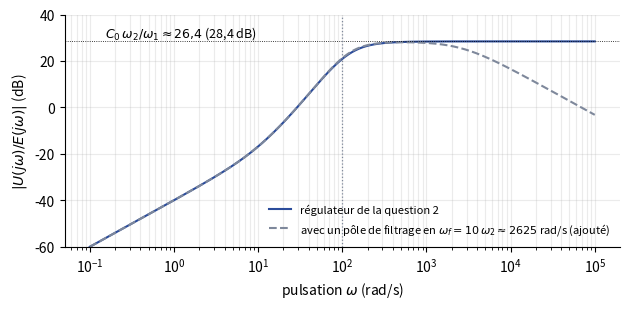

This figure's Python source: (Note: this script raises an exception after producing the figure.)
"""Partiel AU201 du 6 janvier 2015, partie B : module de la sensibilité de l'entrée
U(jw)/E(jw) = C(jw) / (1 + beta(jw)) avec G'(p) = 100 / (p (1 + p/10)) et le régulateur
à avance de phase de la question 2 (marge de phase 54° à wu = 100 rad/s), sans puis avec
un pôle de filtrage ajouté en wf = 10 w2 (proposition du corrigé, pas du sujet).
Régénérer : python ann-2014-cl-sensibilite.py"""
import numpy as np
import matplotlib
matplotlib.use("Agg")
import matplotlib.pyplot as plt
plt.rcParams.update({"font.family": "sans-serif", "font.size": 10, "svg.fonttype": "none"})
w0p, w0, wu = 100.0, 10.0, 100.0
a = 6.890
w1, w2 = wu / np.sqrt(a), wu * np.sqrt(a)
C0 = 3.829
wf = 10 * w2
w = np.logspace(-1, 5, 2000); p = 1j * w
G = w0p / (p * (1 + p / w0))
C = C0 * (1 + p / w1) / (1 + p / w2)
Cf = C / (1 + p / wf)
S, Sf = C / (1 + C * G), Cf / (1 + Cf * G)
assert abs(abs(S[-1]) - C0 * a) < 0.1
fig, ax = plt.subplots(figsize=(6.4, 3.2))
ax.semilogx(w, 20 * np.log10(abs(S)), color="#2B4C9B", lw=1.5, label="régulateur de la question 2")
ax.semilogx(w, 20 * np.log10(abs(Sf)), "--", color="#7E889B", lw=1.5,
            label=f"avec un pôle de filtrage en $\\omega_f = 10\\,\\omega_2 \\approx {wf:.0f}$ rad/s (ajouté)")
ax.axhline(20 * np.log10(C0 * a), color="k", lw=0.6, ls=":")
ax.text(0.15, 20 * np.log10(C0 * a) + 2, "$C_0\\,\\omega_2/\\omega_1 \\approx 26{,}4$ (28,4 dB)", fontsize=9)
ax.axvline(wu, color="#7E889B", ls=":", lw=0.9)
ax.set_xlabel("pulsation $\\omega$ (rad/s)"); ax.set_ylabel("$|U(j\\omega)/E(j\\omega)|$ (dB)")
ax.set_ylim(-60, 40); ax.grid(alpha=0.25, which="both"); ax.spines[["top", "right"]].set_visible(False)
ax.legend(fontsize=8, frameon=False, loc="lower right")
fig.tight_layout(); fig.savefig(__file__.replace(".py", ".svg"))
